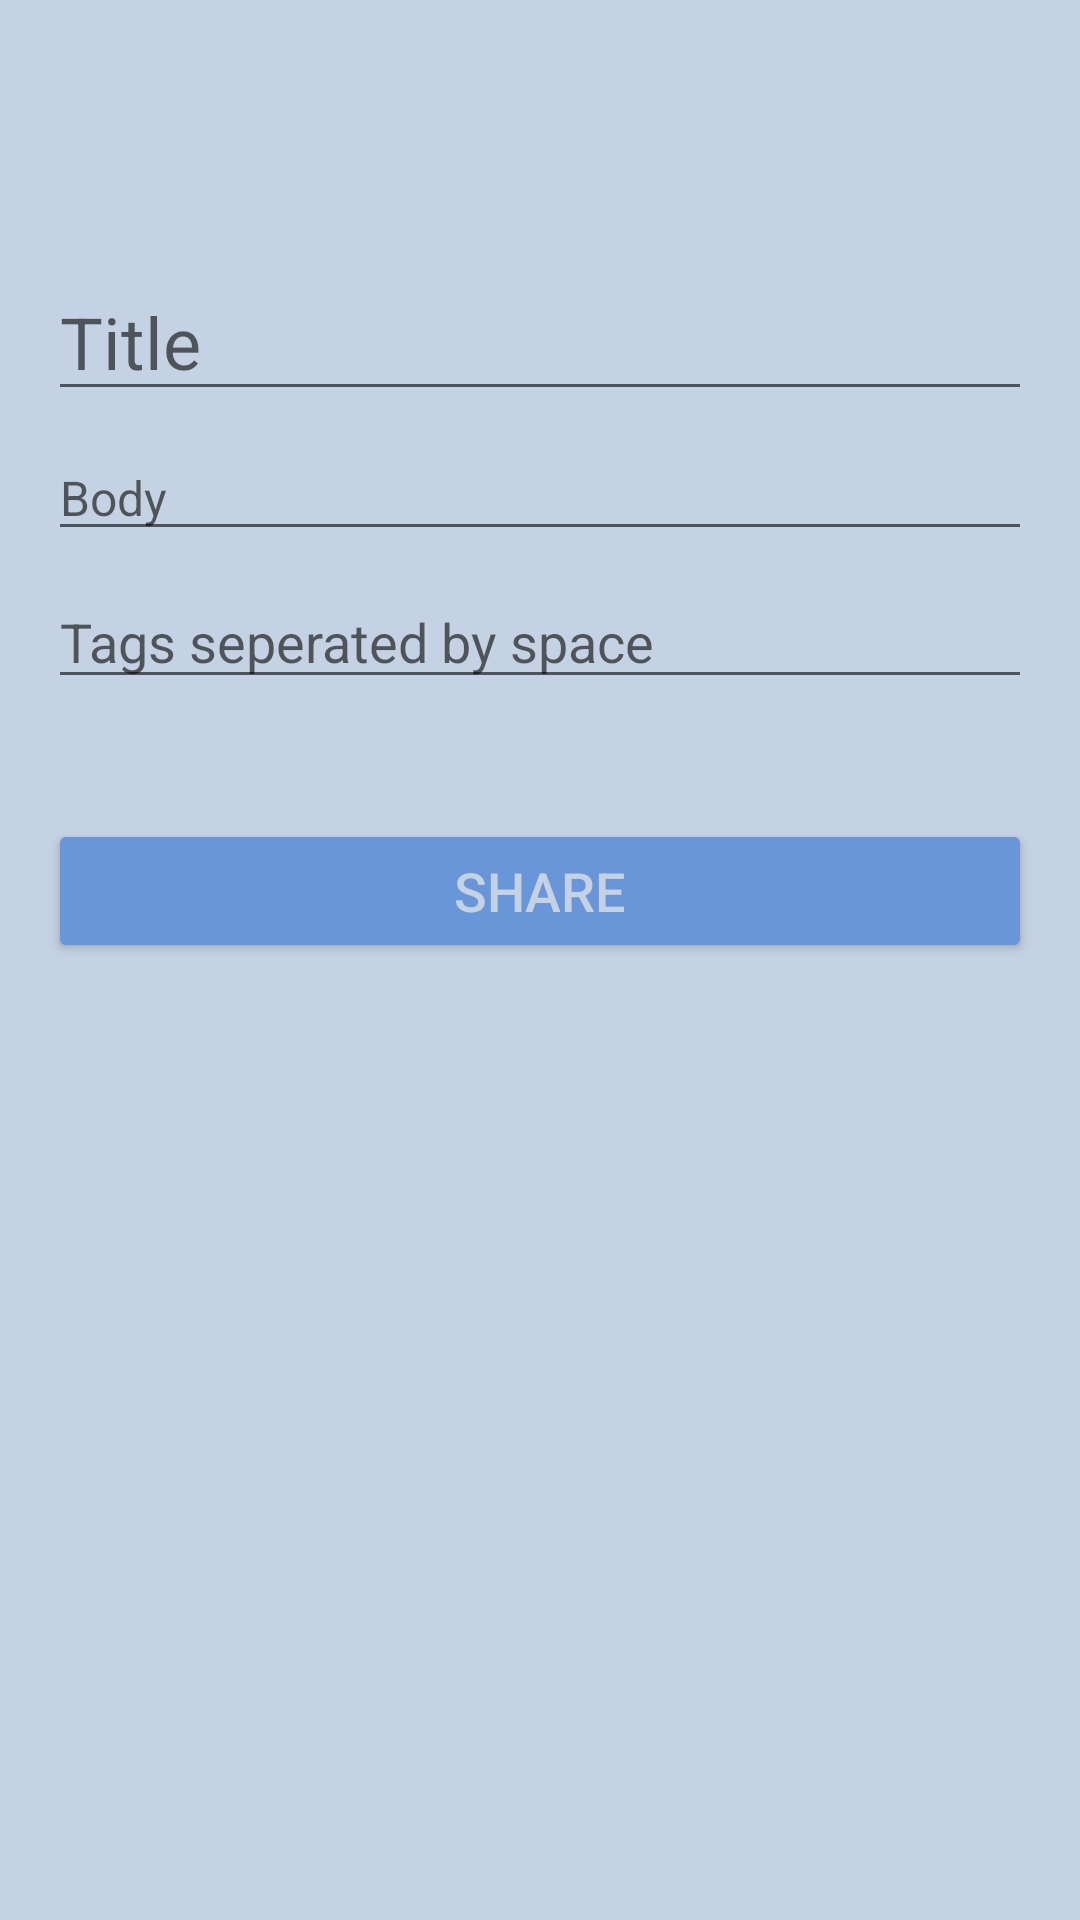

Here is an Android app screen rendered from its layout file. Give the layout XML and the strings, colors and styles it references.
<!-- AndroidManifest.xml: application theme Theme.PostAPost -->
<!-- res/layout/fragment_post.xml -->
<?xml version="1.0" encoding="utf-8"?>
<LinearLayout xmlns:android="http://schemas.android.com/apk/res/android"
    xmlns:tools="http://schemas.android.com/tools"
    android:layout_width="match_parent"
    android:layout_height="match_parent"
    android:background="@color/white"
    android:orientation="vertical"
    android:paddingHorizontal="16dp"
    tools:context=".presentaion.fragments.PostFragment">

    <View
        android:layout_width="match_parent"
        android:layout_height="0dp"
        android:layout_weight="1"
        />

    <EditText
        android:id="@+id/editTextTitle"
        android:layout_width="match_parent"
        android:layout_height="wrap_content"
        android:layout_marginTop="8dp"
        android:hint="Title"
        android:textColor="@color/black"
        android:textSize="24sp" />

    <EditText
        android:id="@+id/editTextBody"
        android:layout_width="match_parent"
        android:layout_height="wrap_content"
        android:layout_marginTop="8dp"
        android:hint="Body"
        android:textSize="16dp" />

    <EditText
        android:id="@+id/editTextTags"
        android:layout_width="match_parent"
        android:layout_height="wrap_content"
        android:layout_marginTop="8dp"
        android:hint="Tags seperated by space"
        android:textColor="#27A4F7" />


    <androidx.appcompat.widget.AppCompatButton
        android:id="@+id/btn_share"
        android:layout_width="match_parent"
        android:layout_height="wrap_content"
        android:layout_marginTop="40dp"
        android:backgroundTint="#6995D9"
        android:text="share"
        android:textColor="@color/white" />

    <View
        android:layout_width="match_parent"
        android:layout_height="0dp"
        android:layout_weight="4"
        />

</LinearLayout>
<!-- resources referenced by this layout -->
<resources>
  <color name="black">#FF000000</color>
  <color name="white">#C5D2E3</color>
  <style name="Theme.PostAPost" parent="Theme.MaterialComponents.DayNight.NoActionBar">
          
          <item name="colorPrimary">@color/purple_500</item>
          <item name="colorPrimaryVariant">@color/purple_700</item>
          <item name="colorOnPrimary">@color/white</item>
          
          <item name="colorSecondary">@color/teal_200</item>
          <item name="colorSecondaryVariant">@color/teal_700</item>
          <item name="colorOnSecondary">@color/black</item>
          <item name="android:textSize">18sp</item>
          
          <item name="android:statusBarColor">@color/white</item>
          <item name="android:windowLightStatusBar">true</item>
          
  
          <item name="android:navigationBarColor">@color/white</item>
          <item name="android:windowLightNavigationBar">true</item>
      </style>
  <color name="purple_500">#FF6200EE</color>
  <color name="purple_700">#FF3700B3</color>
  <color name="teal_200">#FF03DAC5</color>
  <color name="teal_700">#FF018786</color>
</resources>
